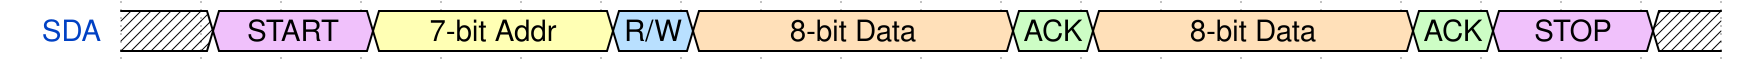

Reproduce this timing diagram as a WaveDrom spec.

{
    "signal": [
      { 
        "name": "SDA", 
        "wave": "x8.3..54...74...78.x", 
        "data": ["START", "7-bit Addr", "R/W", "8-bit Data","ACK", "8-bit Data","ACK", "STOP"] 
      },
    ]
  }
  